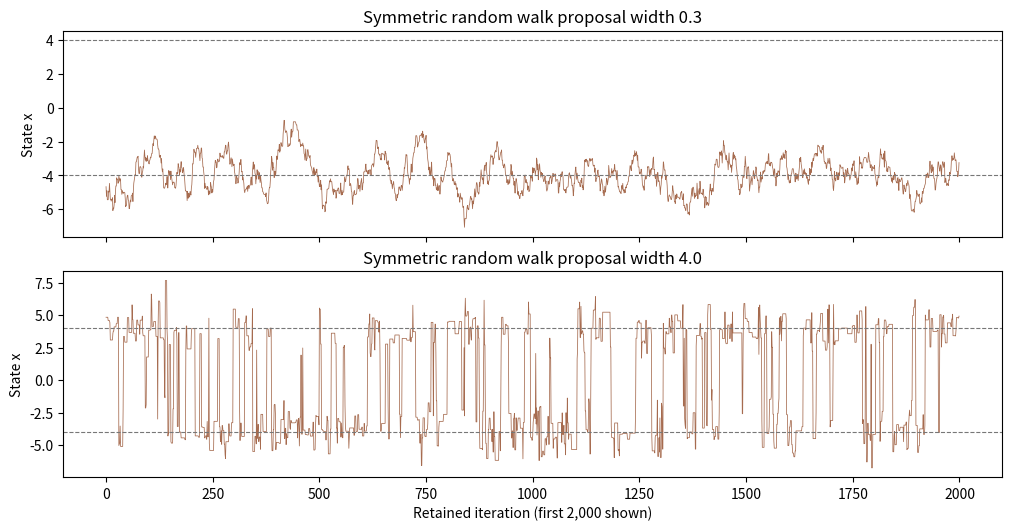

Source code (Python):
"""Seeded CPU arithmetic and plot for the companion Monte Carlo article.

Run: python3 -B toy.py (requires Matplotlib for the plot).
This is a teaching example, not a production sampler or diagnostic package.
"""

from math import exp, log, pi, sqrt
import random


def mean(xs):
    return sum(xs) / len(xs)


def sample_var(xs):
    m = mean(xs)
    return sum((x - m) ** 2 for x in xs) / (len(xs) - 1)


def log_normal(x, mu=0.0, sigma=1.0):
    return -0.5 * ((x - mu) / sigma) ** 2 - log(sigma * sqrt(2 * pi))


def logsumexp(a, b):
    m = max(a, b)
    return m + log(exp(a - m) + exp(b - m))


def log_mixture(x):
    return logsumexp(log_normal(x, -4.0), log_normal(x, 4.0)) - log(2)


def mh(log_target, start, width, steps, rng):
    x, accepted = start, 0
    out = []
    for _ in range(steps):
        proposal = x + rng.gauss(0, width)
        # Symmetric random walk: proposal-density ratio cancels.
        if rng.random() < exp(min(0.0, log_target(proposal) - log_target(x))):
            x, accepted = proposal, accepted + 1
        out.append(x)  # Rejection repeats the current state.
    return out, accepted / steps


def batch_means_mcse(xs, batch_size=100):
    k = len(xs) // batch_size
    assert k >= 2
    means = [mean(xs[i * batch_size:(i + 1) * batch_size]) for i in range(k)]
    return sqrt(sample_var(means) / k)


def check_detailed_balance():
    target = [0.2, 0.5, 0.3]
    proposal = [[0.2, 0.7, 0.1], [0.3, 0.2, 0.5], [0.4, 0.2, 0.4]]
    transition = [[0.0] * 3 for _ in range(3)]
    for i in range(3):
        assert abs(sum(proposal[i]) - 1) < 1e-12
        for j in range(3):
            if i == j:
                continue
            transition[i][j] = proposal[i][j] * min(
                1.0, target[j] * proposal[j][i] / (target[i] * proposal[i][j])
            )
        transition[i][i] = 1.0 - sum(transition[i][j] for j in range(3) if j != i)
        assert abs(sum(transition[i]) - 1) < 1e-12
        assert transition[i][i] >= 0
    for i in range(3):
        for j in range(3):
            assert abs(target[i] * transition[i][j] - target[j] * transition[j][i]) < 1e-12
    for j in range(3):
        assert abs(sum(target[i] * transition[i][j] for i in range(3)) - target[j]) < 1e-12
    print("finite-grid detailed balance: pass")


def main():
    check_detailed_balance()
    rng = random.Random(20261110)
    n = 30_000
    direct = [rng.gauss(0, 1) for _ in range(n)]
    direct_x2 = mean([x * x for x in direct])
    direct_mcse = sqrt(sample_var([x * x for x in direct]) / n)
    assert abs(direct_x2 - 1) < 0.05  # Loose seeded teaching check, not proof.

    # Importance sample E_p[X^2] with p=N(0,1), q=N(0,2^2).
    qdraws = [rng.gauss(0, 2) for _ in range(n)]
    logw = [log_normal(x) - log_normal(x, 0, 2) for x in qdraws]
    # Subtract max before exponentiation: stable normalized weights.
    pivot = max(logw)
    scaled = [exp(w - pivot) for w in logw]
    total_scaled = sum(scaled)
    normalized = [w / total_scaled for w in scaled]
    snis = sum(w * x * x for w, x in zip(normalized, qdraws))
    # This known normalized p permits an unbiased, non-self-normalized estimate.
    is_plain = mean([exp(w) * x * x for w, x in zip(logw, qdraws)])
    weight_ess = 1 / sum(w * w for w in normalized)

    # Control variate for E[X^4]=3: E[X^2]=1 and optimal population c=6.
    raw_x4 = mean([x ** 4 for x in direct])
    controlled_x4 = mean([x ** 4 - 6 * (x * x - 1) for x in direct])
    assert abs(controlled_x4 - 3) < 0.2

    print(f"direct E[X^2]={direct_x2:.5f} iid MCSE={direct_mcse:.5f}")
    print(f"IS E[X^2]={is_plain:.5f} SNIS={snis:.5f} weight ESS={weight_ess:.0f}/{n}")
    print(f"E[X^4] direct={raw_x4:.5f} control={controlled_x4:.5f} exact=3")

    # Separate seeds keep the two chains reproducible and independent.
    chains = []
    for width, seed in [(0.3, 31), (4.0, 47)]:
        draws, acceptance = mh(log_mixture, -4.0, width, 13_000, random.Random(seed))
        kept = draws[1_000:]
        chain_mean = mean(kept)
        mcse = batch_means_mcse(kept)
        right = mean([x > 0 for x in kept])
        print(f"RW width={width:.1f} acceptance={acceptance:.3f} mean={chain_mean:.3f} batch MCSE={mcse:.3f} right fraction={right:.3f}")
        chains.append(kept)

    import matplotlib
    matplotlib.use("Agg")
    import matplotlib.pyplot as plt
    fig, axes = plt.subplots(2, 1, figsize=(10, 5.2), sharex=True, constrained_layout=True)
    for ax, chain, width in zip(axes, chains, [0.3, 4.0]):
        ax.plot(range(2_000), chain[:2_000], lw=0.55, color="#a66b4f")
        ax.axhline(-4, color="#777", ls="--", lw=0.8)
        ax.axhline(4, color="#777", ls="--", lw=0.8)
        ax.set(ylabel="State x", title=f"Symmetric random walk proposal width {width}")
    axes[-1].set_xlabel("Retained iteration (first 2,000 shown)")
    fig.savefig("traces.svg", format="svg", bbox_inches="tight")
    plt.close(fig)


if __name__ == "__main__":
    main()
